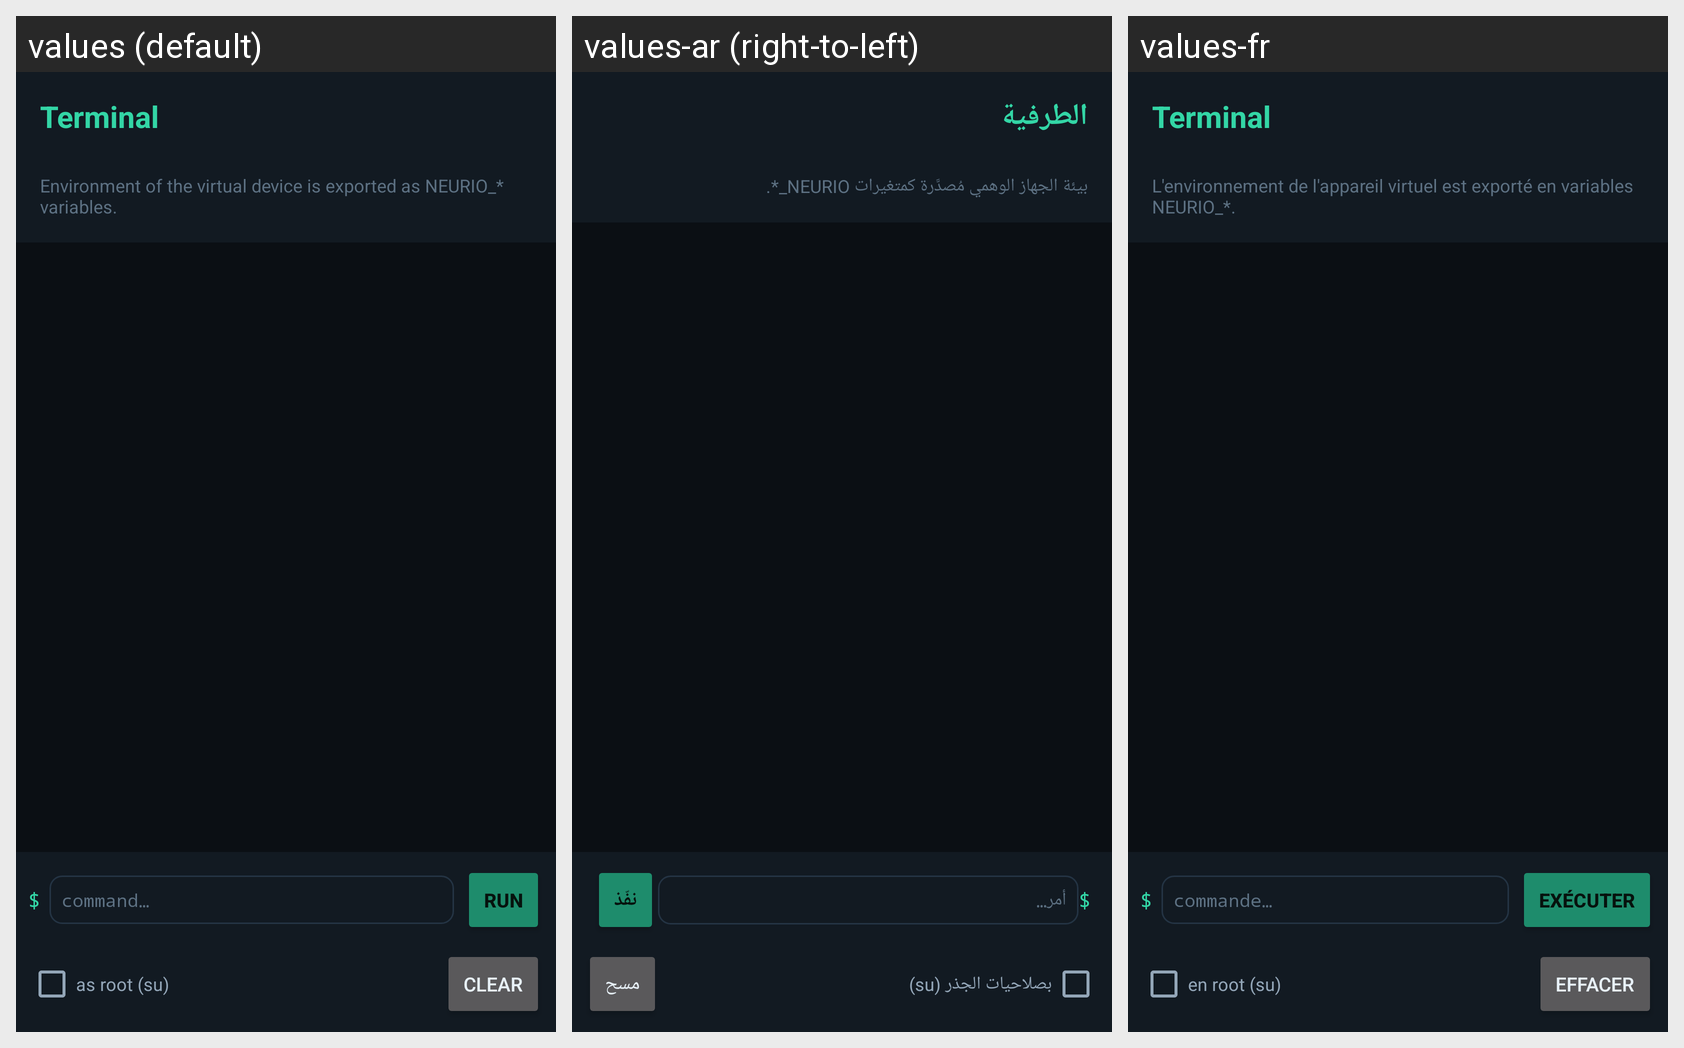

The same Android screen rendered under several of its app's locales, left to right. List the strings drawn on it with the default value and each locale's translation.
Android screen res/layout/activity_terminal.xml rendered under 3 locales, left to right: values (default), values-ar (right-to-left), values-fr. Device: Nexus 5 (rendered at 1080×1920; each locale shown at half size, 540×960, under a caption strip naming it); theme NeurioTheme.
Strings drawn on this screen, with the default value and each locale's value (text and hints the layout hard-codes, and strings that could not be matched under every locale, appear in the picture but are not listed):

terminal_title
  values: Terminal
  values-ar: الطرفية
  values-fr: Terminal

terminal_env
  values: Environment of the virtual device is exported as NEURIO_* variables.
  values-ar: بيئة الجهاز الوهمي مُصدَّرة كمتغيرات NEURIO_*.
  values-fr: L'environnement de l'appareil virtuel est exporté en variables NEURIO_*.

terminal_hint
  values: command…
  values-ar: أمر…
  values-fr: commande…

terminal_run
  values: Run
  values-ar: نفّذ
  values-fr: Exécuter

terminal_root
  values: as root (su)
  values-ar: بصلاحيات الجذر (su)
  values-fr: en root (su)

terminal_clear
  values: Clear
  values-ar: مسح
  values-fr: Effacer
